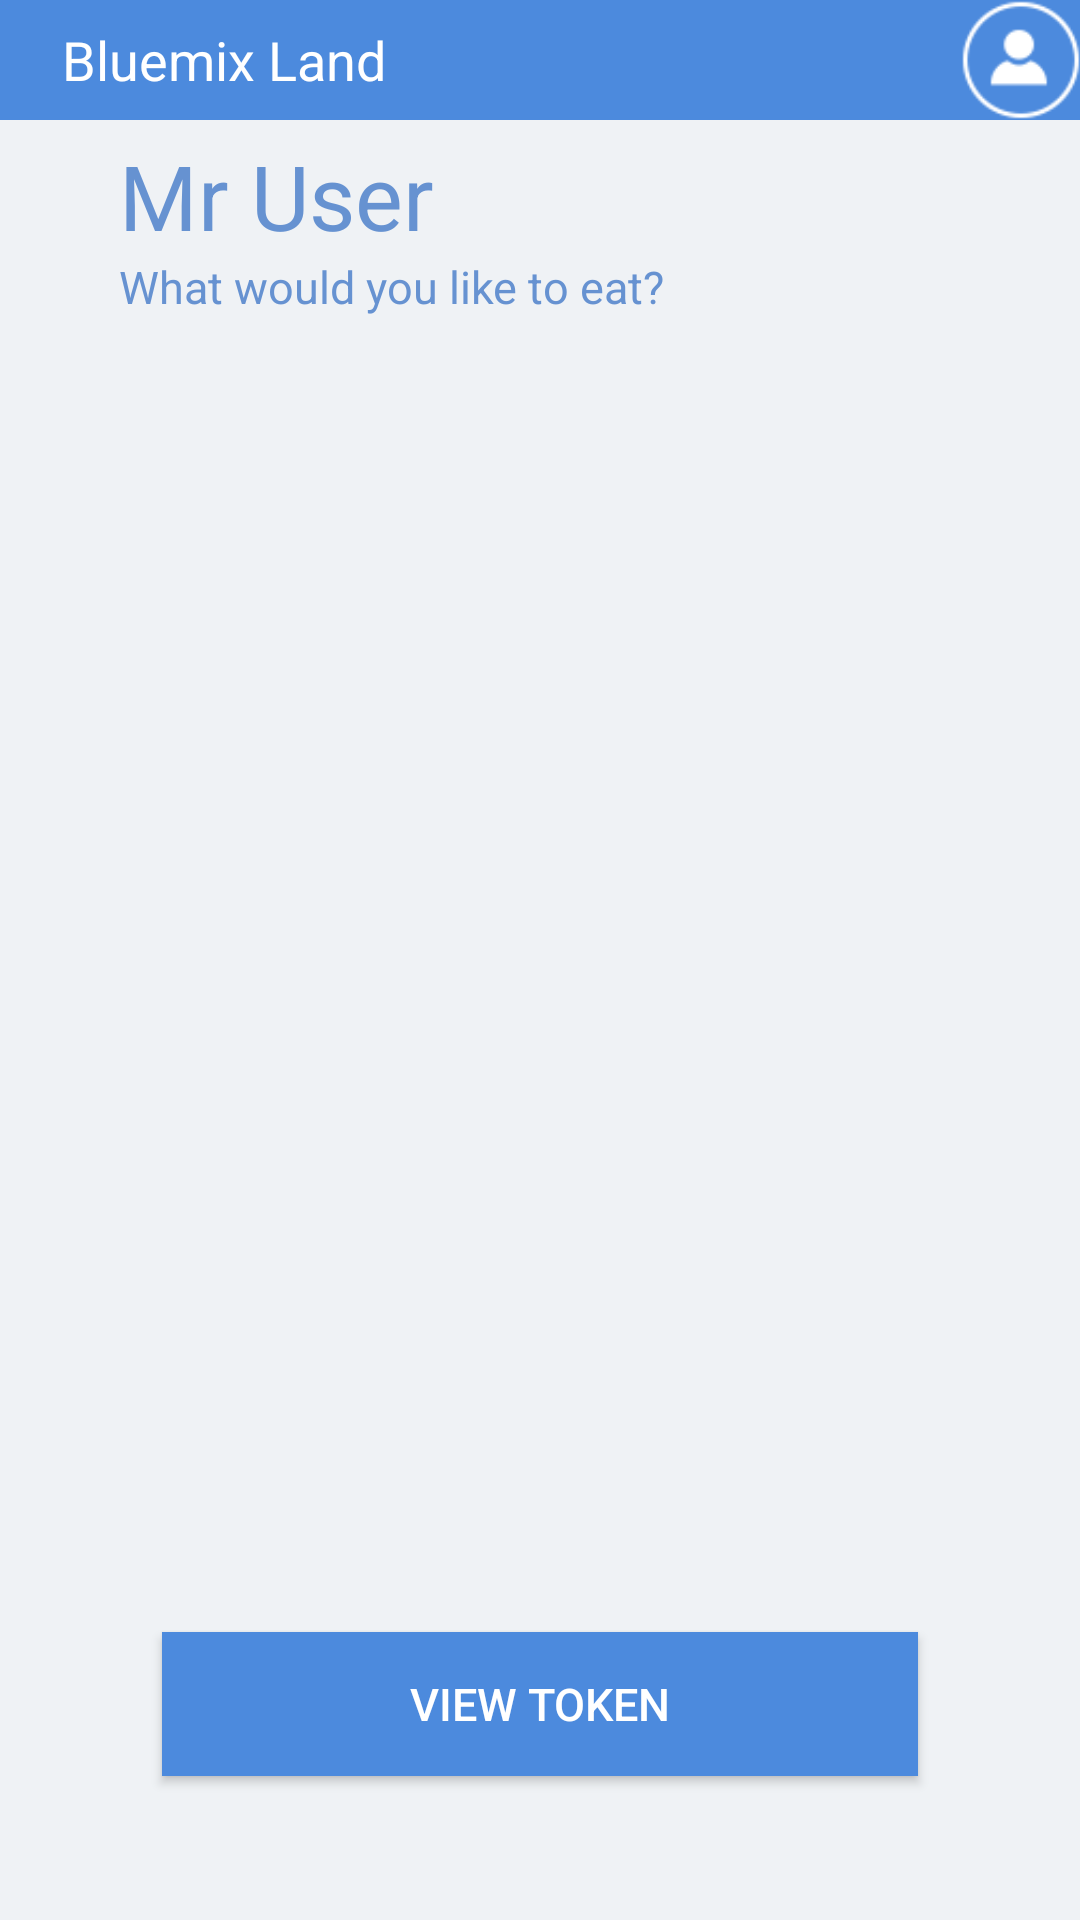

This screen was rendered from an Android layout file. Write that file and the resources it references.
<!-- AndroidManifest.xml: application theme AppTheme -->
<!-- res/layout/activity_after_login.xml -->
<?xml version="1.0" encoding="utf-8"?>
<RelativeLayout xmlns:android="http://schemas.android.com/apk/res/android"
    xmlns:app="http://schemas.android.com/apk/res-auto"
    xmlns:tools="http://schemas.android.com/tools"
    android:id="@+id/activity_after_login"
    android:layout_width="match_parent"
    android:layout_height="match_parent"
    android:paddingBottom="@dimen/activity_vertical_margin"
    android:paddingLeft="@dimen/activity_horizontal_margin"
    android:paddingRight="@dimen/activity_horizontal_margin"
    android:paddingTop="@dimen/activity_vertical_margin"
    android:scrollbars="vertical">

    <RelativeLayout
        android:layout_width="match_parent"
        android:layout_height="match_parent"
        android:background="@color/colorBackground"
        android:orientation="vertical"
        android:layout_alignParentTop="true"
        android:layout_alignParentStart="true">

        <RelativeLayout
            android:id="@+id/giftLayout"
            android:layout_width="match_parent"
            android:layout_height="wrap_content"
            android:background="@color/colorButton"
            android:clickable="true">

            <TextView
                android:id="@+id/textViewGift"
                android:layout_width="wrap_content"
                android:layout_height="wrap_content"
                android:layout_marginStart="21dp"
                android:text="@string/bluemix_land"
                android:textColor="@android:color/white"
                android:textSize="18sp"
                android:layout_centerVertical="true"
                android:layout_alignParentStart="true"
                tools:ignore="RelativeOverlap" />

            <ImageButton
                android:id="@+id/imageButton"
                android:layout_width="wrap_content"
                android:layout_height="wrap_content"
                android:layout_alignParentEnd="true"
                android:layout_alignParentTop="true"
                android:adjustViewBounds="true"
                android:background="@android:color/transparent"
                android:contentDescription="@string/profile_icon"
                android:elevation="0dp"
                android:maxWidth="40dp"
                android:onClick="showPopup"
                android:scaleType="fitCenter"
                app:srcCompat="@drawable/profile_icon" />

        </RelativeLayout>

        <LinearLayout
            android:id="@+id/userLayout"
            android:layout_width="match_parent"
            android:layout_height="fill_parent"
            android:orientation="vertical"
            android:layout_alignParentBottom="true"
            android:layout_below="@+id/giftLayout"
            android:weightSum="10">

            <LinearLayout
                android:id="@+id/profileLayout"
                android:layout_width="match_parent"
                android:layout_height="307dp"
                android:orientation="vertical"
                android:layout_weight="8.28"
                tools:ignore="InefficientWeight">

                <LinearLayout
                    android:layout_width="332dp"
                    android:layout_height="wrap_content"
                    android:layout_marginStart="40dp"
                    android:layout_marginTop="5dp"
                    android:orientation="vertical">

                    <TextView
                        android:id="@+id/userName"
                        android:layout_width="match_parent"
                        android:layout_height="wrap_content"
                        android:text="Mr User"
                        android:textAlignment="gravity"
                        android:textColor="@color/colorText"
                        android:textSize="30sp"
                        tools:ignore="HardcodedText" />

                    <TextView
                        android:id="@+id/yourFavorite"
                        android:layout_width="match_parent"
                        android:layout_height="wrap_content"
                        android:text="@string/choice"
                        android:textAlignment="gravity"
                        android:textColor="@color/colorText"
                        android:textSize="15sp" />
                </LinearLayout>

                <ListView
                    android:id="@+id/listviewFood"
                    android:layout_width="wrap_content"
                    android:layout_height="wrap_content"
                    android:layout_gravity="center"
                    android:layout_marginBottom="40dp"
                    android:layout_marginEnd="40dp"
                    android:layout_marginStart="40dp"
                    android:layout_marginTop="40dp"
                    android:background="@android:color/white" />
            </LinearLayout>

            <Button
                android:id="@+id/viewTokenButton"
                android:layout_width="252dp"
                android:layout_height="wrap_content"
                android:layout_gravity="center"
                android:layout_marginBottom="7dp"
                android:background="@color/colorButton"
                android:onClick="onTokenViewClick"
                android:text="@string/view_token"
                android:textAlignment="center"
                android:textColor="@android:color/white"
                android:textSize="15sp" />

        </LinearLayout>
    </RelativeLayout>

    <ProgressBar
        android:id="@+id/loadingSpinner"
        style="?android:attr/progressBarStyle"
        android:layout_width="match_parent"
        android:layout_height="wrap_content"
        android:layout_centerHorizontal="true"
        android:layout_centerVertical="true"
        android:visibility="invisible"
        tools:visibility="invisible" />

</RelativeLayout>
<!-- resources referenced by this layout -->
<resources>
  <color name="colorBackground">#eff2f5</color>
  <color name="colorButton">#4c8add</color>
  <color name="colorText">#6692d1</color>
  <!-- drawable profile_icon: png bitmap (drawable, 4288 bytes) -->
  <string name="bluemix_land">Bluemix Land</string>
  <string name="choice">What would you like to eat?</string>
  <string name="profile_icon">profile icon</string>
  <string name="view_token">View Token</string>
  <style name="AppTheme" parent="Theme.AppCompat.Light.DarkActionBar">
          
          <item name="colorPrimary">@color/colorPrimary</item>
          <item name="colorPrimaryDark">@color/colorPrimaryDark</item>
          <item name="colorAccent">@color/colorAccent</item>
      </style>
  <color name="colorPrimary">#3F51B5</color>
  <color name="colorPrimaryDark">#303F9F</color>
  <color name="colorAccent">#ff4081</color>
</resources>
